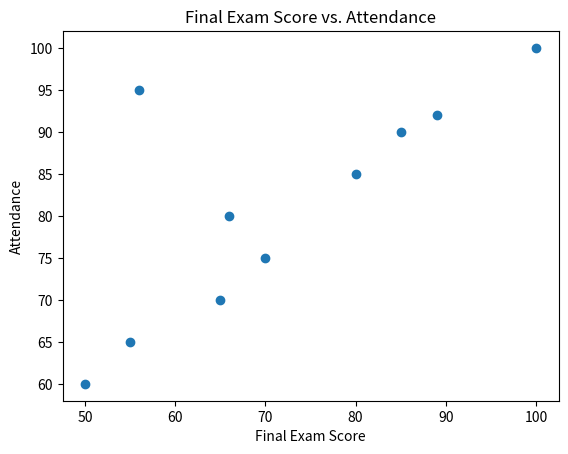

The script that saved this image:
import numpy as np

student_id = [1,2,3,4,5,6,7,8,9,10]
attendance = [85,92,70,95,80,60,90,75,65,100]
final_exam_score = [ 80,89,65,56,66,50,85,70,55,100]


#Using NumPy, create an array using the lists above. Each list must be a row in the array. Your array must have 3 rows and 10 columns.
# To visualize the correlation between attendance and the final_exam_score, create a scatter plot using Matplotlib.
# Set the final_exam_score the x-axis and attendance as the y-axis of your scatter plot.
# Use the NumPy array you just created as the source of your data for the plot.


#b. By visualizing your scatter plot (question 4a), what final score was the outlier of the data?


import numpy as np
import matplotlib.pyplot as plt

arr =np.array([student_id,attendance,final_exam_score])

plt.scatter(arr[2],arr[1])
plt.title('Final Exam Score vs. Attendance')
plt.xlabel('Final Exam Score')
plt.ylabel('Attendance')
plt.show()

print("\nThe Outlier is:\n", "56")
